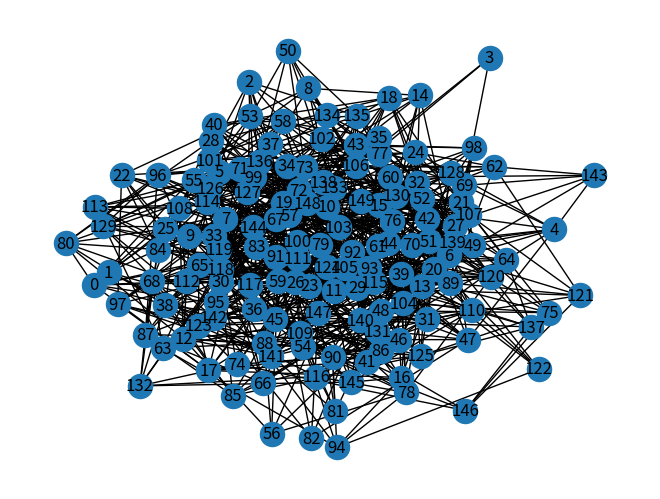
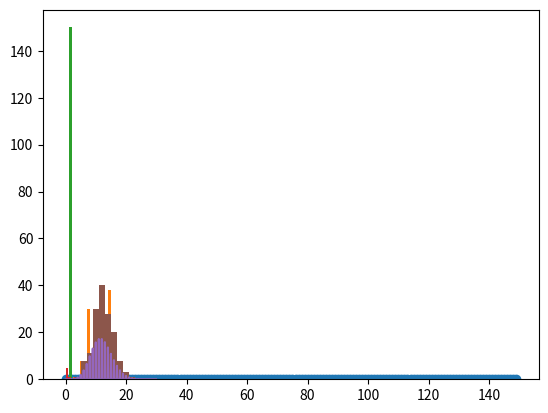

Reproduce these figures in Python, in order. (Note: this script raises an exception after producing the figures.)
import numpy as np
import networkx as nx
import matplotlib.pyplot as plt
import time
import pandas as pd

from scipy.stats import poisson

#plt.ioff()
plt.ion()

n, p = 150, 0.08

G = nx.erdos_renyi_graph(n=n,p=p,seed=8)

nx.draw(G, with_labels=True)

plt.show()

time.sleep(5)

plt.close()

deg_centrality = nx.degree_centrality(G)

betweenness = nx.betweenness_centrality(G)

closeness = nx.closeness_centrality(G)

node_degrees = [G.degree(i) for i in range(n)]

plt.hist([G.degree(i) for i in range(n)])

plt.scatter(range(150), y=[poisson.pmf(k=i, mu=n*p) for i in range(150)])

print("done")

df = pd.DataFrame([])

df['node'] = np.arange(150, dtype='int')

df['degree'] = node_degrees

df['deg_centrality'] = np.array(list(deg_centrality.values()))

df['betweenness'] = betweenness.values()

df['closeness'] = closeness.values()

df.to_csv('graph_properties.tsv', index=False, header=True, sep='\t')
df.to_csv('graph_properties.csv', index=False, header=True)

nx.write_gml(G, 'myGraph.gml')

ps = np.array([poisson.pmf(k=i, mu=n*p) for i in range(n)])

ds = np.array(node_degrees)

xs = [ds, ps]

plt.hist(xs)

xs = np.arange(10)

l=[i for i in range(10) if i%2==0] 

xs[l]=0

plt.hist(xs)

xs = np.arange(0,30,0.1)

plt.plot(xs, [n*poisson.pmf(k=i,mu=n*p) for i in xs])

plt.hist(ds)


plt.close()



########################## Assigment 4

## Power Iteration
def powerIterate(A, 
        alpha=0.85, 
        epsilon=1e-7, 
        maxiter=10**7,
        directmethod=False):
    """The inputs: A: a non 2d array representing
    an adjacency matrix of a graph.
    alpha: the restart parameter, must be between 0 and 1.
    epsilon: convergence accuracy requirement
    maxiter: additional stop condition for the loop,
    whichever reached first stops the loop.
    If directmethod=True the calculation is 
    done using the direct method rather than iteration"""
    n = len(A)
    # normaliz A column-wise:
    d = A.sum(axis=0).reshape((1, n))
    d[d == 0] = 1 #avoid division by 0
    A = A / d
    # comnine A with the restart matrix
    W = np.ones((n, n)) / n
    W = (1 - alpha) * W + alpha * A  # the transition matrix
    # create a random state vector:
    #x = np.random.random((n, 1))
    #x = x / x.sum()
    # create a uniform state vector:
    x = np.ones((n,1)) / n
    if directmethod:
        I = np.identity(n)
        B = I - alpha * A 
        B = np.linalg.inv(B)
        p = (1 - alpha) * np.dot(B, x)
        return p, W
    t = np.zeros(maxiter)
    for i in range(maxiter):
        y = np.dot(W, x)
        t[i] = np.linalg.norm((x.flatten() - y.flatten()), ord=1)
        #above, flatten so the norm will be for vectors, I think
        if t[i] < epsilon:
            return y, W, t[:i+1]
        else:
            x = y
    return x, W, t


# test
A = np.random.randint(low=0, high=2, size=(5,5))
p, W, t = powerIterate(A)
q, T = powerIterate(A, directmethod=True)


# generate random graphs
ws = nx.watts_strogatz_graph(n=50, k=7, p=0.3)
ba = nx.barabasi_albert_graph(n=50, m=3)
er = nx.erdos_renyi_graph(n=100, p=0.08, seed=42) 
#er = nx.erdos_renyi_graph(n=100, p=0.01, seed=42)  #bad result with the direct
#er = nx.erdos_renyi_graph(n=100, p=0.4, seed=42) 

adj_er = np.array(
        nx.adj_matrix(er).todense())

# get the page rank

p, W, t = powerIterate(adj_er)
q, T = powerIterate(adj_er, directmethod=True)

np.linalg.norm(np.dot(W,p) - p, ord=1)
np.linalg.norm(np.dot(T,q) - q, ord=1)
np.linalg.norm(p - q, ord=1)

plt.plot(t)


adj_ws = np.array( nx.adj_matrix(ws).todense())
adj_ba = np.array( nx.adj_matrix(ba).todense())

p, W, t = powerIterate(adj_ws)
q, T = powerIterate(adj_ws, directmethod=True)
np.linalg.norm(np.dot(W,p) - p, ord=1)
np.linalg.norm(np.dot(T,q) - q, ord=1)
np.linalg.norm(p - q, ord=1)

p, W, t = powerIterate(adj_ba)
q, T = powerIterate(adj_ba, directmethod=True)
np.linalg.norm(np.dot(W,p) - p, ord=1)
np.linalg.norm(np.dot(T,q) - q, ord=1)
np.linalg.norm(p - q, ord=1)




# add the page rank info to the edges
n=len(er.nodes)
for i in range(n):
    er.nodes[i]['prank'] = p.flatten()[i]

nx.write_gml(er, 'er_008.gml')
